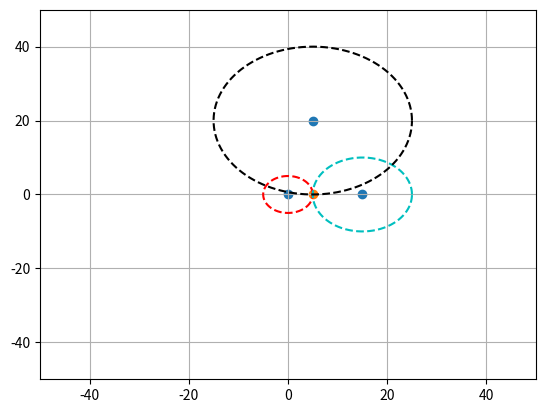

Recreate this plot in Python.
# -*- coding: utf-8 -*-
# @Time : 2020/10/8 16:26
# [redacted]
# @Site : 
# @File : location.py
# @Software: PyCharm
import numpy as np
import matplotlib.pyplot as plt


def trilateration(p1, p2, p3, d1, d2, d3):
    X = np.asarray([[p3[0] - p1[0], p3[1] - p1[1]], [p3[0] - p2[0], p3[1] - p2[1]]])
    Y = np.asarray([0.5 * (d1**2 - d3**2 + p3[0]**2 + p3[1]**2 - p1[0]**2 - p1[1]**2),
                    0.5 * (d2**2 - d3**2 + p3[0]**2 + p3[1]**2 - p2[0]**2 - p2[1]**2)])
    pos = np.dot(np.dot(np.linalg.inv(np.dot(X.T, X)), X.T), Y)
    return pos


if __name__ == '__main__':
    p1 = [0, 0]
    d1 = 5
    p2 = [15, 0]
    d2 = 10
    p3 = [5, 20]
    d3 = 20
    pos = trilateration(p1, p2, p3, d1, d2, d3)
    # 可视化节点位置及其传感范围
    fig1 = plt.figure('fig1')
    x = [p1[0], p2[0], p3[0]]
    y = [p1[1], p2[1], p3[1]]
    d = [d1, d2, d3]
    plt.scatter(x, y)
    plt.axis([-50, 50, -50, 50])
    for i in range(3):
        theta = np.arange(0, 2 * np.pi, 0.01)
        a = x[i] + d[i] * np.cos(theta)
        b = y[i] + d[i] * np.sin(theta)
        if i == 0:
            plt.plot(a, b, '--r')
        elif i == 1:
            plt.plot(a, b, '--c')
        else:
            plt.plot(a, b, '--k')
    plt.scatter(pos[0], pos[1])
    plt.grid()
    fig1.show()

